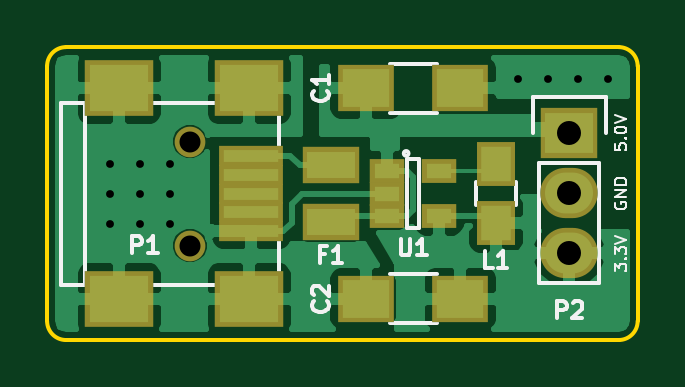
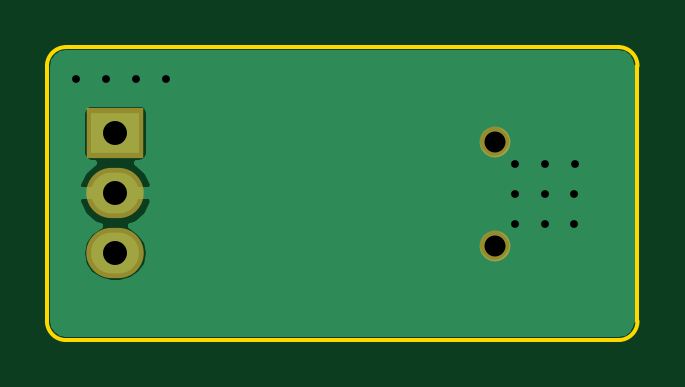
Circuit board: 8 layer files. Board 25.0 x 12.4 mm.
- bottom_copper: PowerSupply-B.Cu.gbl (7781 bytes)
- bottom_mask: PowerSupply-B.Mask.gbs (491 bytes)
- bottom_silk: PowerSupply-B.SilkS.gbo (494 bytes)
- outline: PowerSupply-Edge.Cuts.gm1 (786 bytes)
- top_copper: PowerSupply-F.Cu.gtl (30493 bytes)
- top_mask: PowerSupply-F.Mask.gts (1239 bytes)
- top_silk: PowerSupply-F.SilkS.gto (8589 bytes)
- drill: PowerSupply.drl (459 bytes)

=== bottom_copper: PowerSupply-B.Cu.gbl (7781 bytes, source omitted) ===
=== bottom_mask: PowerSupply-B.Mask.gbs ===
G04 #@! TF.FileFunction,Soldermask,Bot*
%FSLAX46Y46*%
G04 Gerber Fmt 4.6, Leading zero omitted, Abs format (unit mm)*
G04 Created by KiCad (PCBNEW 4.0.3-stable) date 09/08/16 09:52:24*
%MOMM*%
%LPD*%
G01*
G04 APERTURE LIST*
%ADD10C,0.100000*%
%ADD11R,2.432000X2.127200*%
%ADD12O,2.432000X2.127200*%
%ADD13C,1.299160*%
G04 APERTURE END LIST*
D10*
D11*
X72100000Y-153650000D03*
D12*
X72100000Y-156190000D03*
X72100000Y-158730000D03*
D13*
X56050900Y-154000360D03*
X56050900Y-158399640D03*
M02*

=== bottom_silk: PowerSupply-B.SilkS.gbo ===
G04 #@! TF.FileFunction,Legend,Bot*
%FSLAX46Y46*%
G04 Gerber Fmt 4.6, Leading zero omitted, Abs format (unit mm)*
G04 Created by KiCad (PCBNEW 4.0.3-stable) date 09/08/16 09:52:24*
%MOMM*%
%LPD*%
G01*
G04 APERTURE LIST*
%ADD10C,0.100000*%
%ADD11R,2.432000X2.127200*%
%ADD12O,2.432000X2.127200*%
%ADD13C,1.299160*%
G04 APERTURE END LIST*
D10*
%LPC*%
D11*
X72100000Y-153650000D03*
D12*
X72100000Y-156190000D03*
X72100000Y-158730000D03*
D13*
X56050900Y-154000360D03*
X56050900Y-158399640D03*
M02*

=== outline: PowerSupply-Edge.Cuts.gm1 ===
G04 #@! TF.FileFunction,Profile,NP*
%FSLAX46Y46*%
G04 Gerber Fmt 4.6, Leading zero omitted, Abs format (unit mm)*
G04 Created by KiCad (PCBNEW 4.0.3-stable) date 09/08/16 09:52:24*
%MOMM*%
%LPD*%
G01*
G04 APERTURE LIST*
%ADD10C,0.100000*%
%ADD11C,0.150000*%
G04 APERTURE END LIST*
D10*
D11*
X75000000Y-161600000D02*
X75000000Y-150800000D01*
X74200000Y-162400000D02*
X50800000Y-162400000D01*
X50000000Y-161600000D02*
X50000000Y-150800000D01*
X74200000Y-150000000D02*
X50800000Y-150000000D01*
X50000000Y-161600000D02*
G75*
G03X50800000Y-162400000I800000J0D01*
G01*
X75000000Y-150800000D02*
G75*
G03X74200000Y-150000000I-800000J0D01*
G01*
X50800000Y-150000000D02*
G75*
G03X50000000Y-150800000I0J-800000D01*
G01*
X74200000Y-162400000D02*
G75*
G03X75000000Y-161600000I0J800000D01*
G01*
M02*

=== top_copper: PowerSupply-F.Cu.gtl (30493 bytes, source omitted) ===
=== top_mask: PowerSupply-F.Mask.gts ===
G04 #@! TF.FileFunction,Soldermask,Top*
%FSLAX46Y46*%
G04 Gerber Fmt 4.6, Leading zero omitted, Abs format (unit mm)*
G04 Created by KiCad (PCBNEW 4.0.3-stable) date 09/08/16 09:52:24*
%MOMM*%
%LPD*%
G01*
G04 APERTURE LIST*
%ADD10C,0.100000*%
%ADD11R,2.432000X2.127200*%
%ADD12O,2.432000X2.127200*%
%ADD13R,2.400000X2.000000*%
%ADD14R,1.650000X1.900000*%
%ADD15R,2.701240X0.900380*%
%ADD16R,2.899360X2.398980*%
%ADD17C,1.299160*%
%ADD18R,1.460000X1.050000*%
%ADD19R,2.429460X1.540460*%
G04 APERTURE END LIST*
D10*
D11*
X72100000Y-153650000D03*
D12*
X72100000Y-156190000D03*
X72100000Y-158730000D03*
D13*
X63500000Y-151750000D03*
X67500000Y-151750000D03*
X67500000Y-160650000D03*
X63500000Y-160650000D03*
D14*
X69000000Y-154950000D03*
X69000000Y-157450000D03*
D15*
X58649320Y-154599800D03*
X58649320Y-155399900D03*
X58649320Y-156200000D03*
X58649320Y-157000100D03*
X58649320Y-157800200D03*
D16*
X58550260Y-151749920D03*
X53051160Y-151749920D03*
X58550260Y-160650080D03*
X53051160Y-160650080D03*
D17*
X56050900Y-154000360D03*
X56050900Y-158399640D03*
D18*
X64400000Y-155250000D03*
X64400000Y-156200000D03*
X64400000Y-157150000D03*
X66600000Y-157150000D03*
X66600000Y-155250000D03*
D19*
X62000000Y-154996040D03*
X62000000Y-157403960D03*
M02*

=== top_silk: PowerSupply-F.SilkS.gto (8589 bytes, source omitted) ===
=== drill: PowerSupply.drl ===
M48
;DRILL file {KiCad 4.0.3-stable} date 09/08/16 09:51:39
;FORMAT={-:-/ absolute / inch / decimal}
FMAT,2
INCH,TZ
T1C0.013
T2C0.040
T3C0.035
%
G90
G05
M72
T1
X2.0732Y-6.0996
X2.0736Y-6.1496
X2.074Y-6.1996
X2.1232Y-6.0996
X2.1232Y-6.1496
X2.1232Y-6.1996
X2.1732Y-6.0996
X2.1732Y-6.1496
X2.1732Y-6.1996
X2.7539Y-5.9587
X2.8039Y-5.9587
X2.8539Y-5.9587
X2.9039Y-5.9587
T2
X2.8386Y-6.0492
X2.8386Y-6.1492
X2.8386Y-6.2492
T3
X2.2067Y-6.063
X2.2067Y-6.2362
T0
M30
